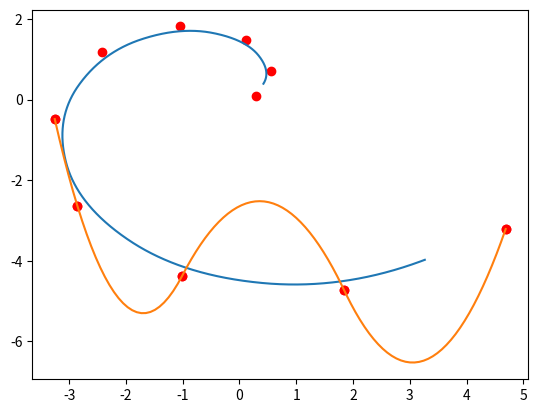

This chart was generated by the following Python code:
import matplotlib.pyplot as plt
import numpy as np


def F0(t):
  if t < -1:
    f = 0
  elif t < 0:
    f = ((t + 1) ** 2) / 2
  elif t < 1:
    f = -(t + 1) ** 2 + 3 * (t + 1) - 3 / 2
  elif t < 2:
    f = ((t + 1) ** 2) / 2 - 3 * (t + 1) + 9 / 2
  elif t >= 2:
    f = 0
  return f

def P(t):
  p = [0.0, 0.0]
  for i in range(len(points)):
    p = [x + y for x, y in zip(p, [F0(t - i) * x for x in points[i]])]
  return p

points = [[0.285,0.088],[0.559,0.701],
            [0.112,1.490],[-1.044,1.815],
            [-2.422,1.172],[-3.252,-0.484],
            [-2.854,-2.638],[-1.008,-4.371],
            [1.845,-4.737],[4.687,-3.213]]
fig = plt.subplots(1)
t = np.arange(1.0, 9.0, 0.001)
f = [P(i) for i in t]
plt.plot([i[0] for i in points], [i[1] for i in points], 'ro')
plt.plot([i[0] for i in f], [i[1] for i in f])
plt.show()

for i in range(1, 9):
  temp = [0.5 * (x + y) for x, y in zip(points[i-1], points[i])]
  print('P({0}) = ({1:.4f}, {2:.4f}),    0.5 * (P_{3} + P_{4}) = ({5:.4f}, {6:.4f})'.format(i, P(i)[0], P(i)[1], i-1, i, temp[0], temp[1]))

points2 = [[-3.252,-0.484],[-2.854,-2.638],[-1.008,-4.371],
           [1.845,-4.737],[4.687,-3.213]]

x = [i[0] for i in points2]
y = [i[1] for i in points2]

def calc_c(i):
  left_side = (2 * x[i-1] * x[i] * (y[i] - c[i-1]) - x[i] ** 2 * (y[i-1] - c[i-1]) - x[i-1] ** 2 * (y[i] - c[i-1])) / (x[i-1] * (x[i] - x[i-1]))
  right_side = left_side - (x[i] ** 2 * y[i+1] - 2 * x[i] * x[i+1] * y[i] + x[i+1] ** 2 * y[i]) / (x[i+1] * (x[i+1] - x[i]))
  result = right_side * x[i+1] / (x[i] - x[i+1])
  return result

def calc_a(i):
  return (x[i] * (y[i+1] - c[i]) - x[i+1] * (y[i] - c[i])) / (x[i] * x[i+1] * (x[i+1] - x[i]))

def calc_b(i):
  return (x[i+1] ** 2 * (y[i] - c[i]) - x[i] ** 2 * (y[i+1] - c[i])) / (x[i] * x[i+1] * (x[i+1] - x[i])) 


c = [1]
a = [calc_a(0)]
b = [calc_b(0)]

for i in range(1, 4):
  c.append(calc_c(i))
  a.append(calc_a(i))
  b.append(calc_b(i))

for i in range(0, 4):
  print('{0} < x < {1}: {2}*x^2 + {3}*x + {4}'.format(x[i], x[i+1], a[i], b[i], c[i]))


def S(n):
  if (n < x[1]):
    s = a[0] * n ** 2 + b[0] * n + c[0]
  elif (n < x[2]):
    s = a[1] * n ** 2 + b[1] * n + c[1]
  elif (n < x[3]):
    s = a[2] * n ** 2 + b[2] * n + c[2]
  else:
    s = a[3] * n ** 2 + b[3] * n + c[3]
  return s

t = np.linspace(x[0], x[4], 100)
f = [S(i) for i in t]
plt.plot(x, y, 'ro')
plt.plot(t, f)
plt.show()